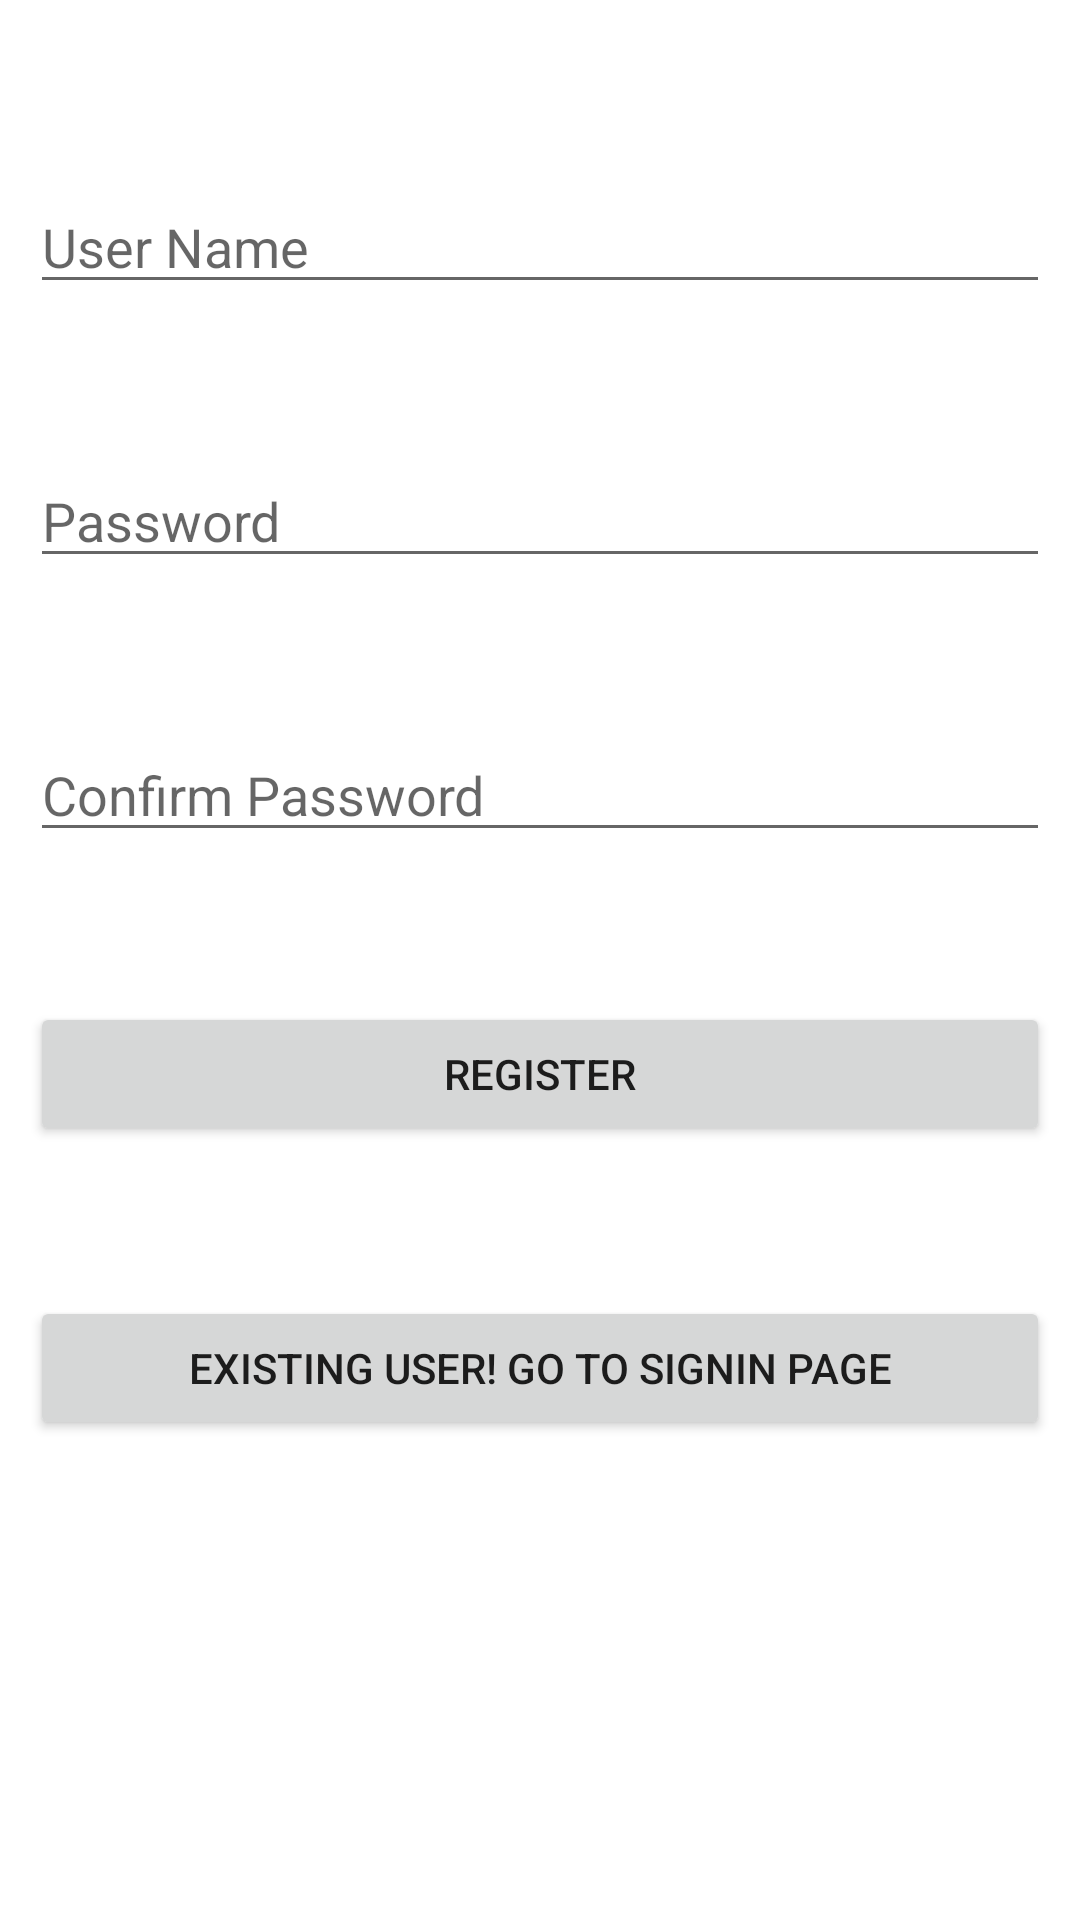

The Android layout XML behind this screen, and the referenced resources:
<!-- AndroidManifest.xml: application theme Theme.AMARHISAB -->
<!-- res/layout/activity_main.xml -->
<?xml version="1.0" encoding="utf-8"?>
<RelativeLayout xmlns:android="http://schemas.android.com/apk/res/android"
    xmlns:app="http://schemas.android.com/apk/res-auto"
    xmlns:tools="http://schemas.android.com/tools"
    android:layout_width="match_parent"
    android:layout_height="match_parent"
    android:padding="10dp"
    tools:context=".MainActivity">
    <EditText
    android:id="@+id/username"
    android:layout_width="match_parent"
    android:layout_height="wrap_content"
    android:hint="User Name"
    android:layout_marginTop="50dp"/>

    <EditText
        android:id="@+id/password"
        android:layout_width="match_parent"
        android:layout_height="wrap_content"
        android:hint="Password"
        android:layout_marginTop="50dp"
        android:layout_below="@+id/username"/>
    <EditText
        android:id="@+id/repassword"
        android:layout_width="match_parent"
        android:layout_height="wrap_content"
        android:hint="Confirm Password"
        android:layout_marginTop="50dp"
        android:layout_below="@+id/password"/>
    <Button
        android:id="@+id/btnsignup"
        android:layout_width="match_parent"
        android:layout_height="wrap_content"
        android:text="Register"
        android:layout_marginTop="50dp"
        android:layout_below="@+id/repassword"/>

    <Button
        android:id="@+id/btnsignin"
        android:layout_width="match_parent"
        android:layout_height="wrap_content"
        android:text="Existing User! Go to Signin page"
        android:layout_marginTop="50dp"
        android:layout_below="@+id/btnsignup"/>




</RelativeLayout>
<!-- resources referenced by this layout -->
<resources>
  <style name="Theme.AMARHISAB" parent="Theme.MaterialComponents.DayNight.DarkActionBar">
          
          <item name="colorPrimary">@color/purple_500</item>
          <item name="colorPrimaryVariant">@color/purple_700</item>
          <item name="colorOnPrimary">@color/white</item>
          
          <item name="colorSecondary">@color/teal_200</item>
          <item name="colorSecondaryVariant">@color/teal_700</item>
          <item name="colorOnSecondary">@color/black</item>
          
          <item name="android:statusBarColor" tools:targetApi="l">?attr/colorPrimaryVariant</item>
          
      </style>
  <!-- not gathered from this repository: default colours our renderer supplied (Android Studio template values) -->
  <color name="purple_500">#FF6200EE</color>
  <color name="purple_700">#FF3700B3</color>
  <color name="teal_200">#FF03DAC5</color>
  <color name="teal_700">#FF018786</color>
  <color name="black">#FF000000</color>
  <color name="white">#FFFFFFFF</color>
</resources>
